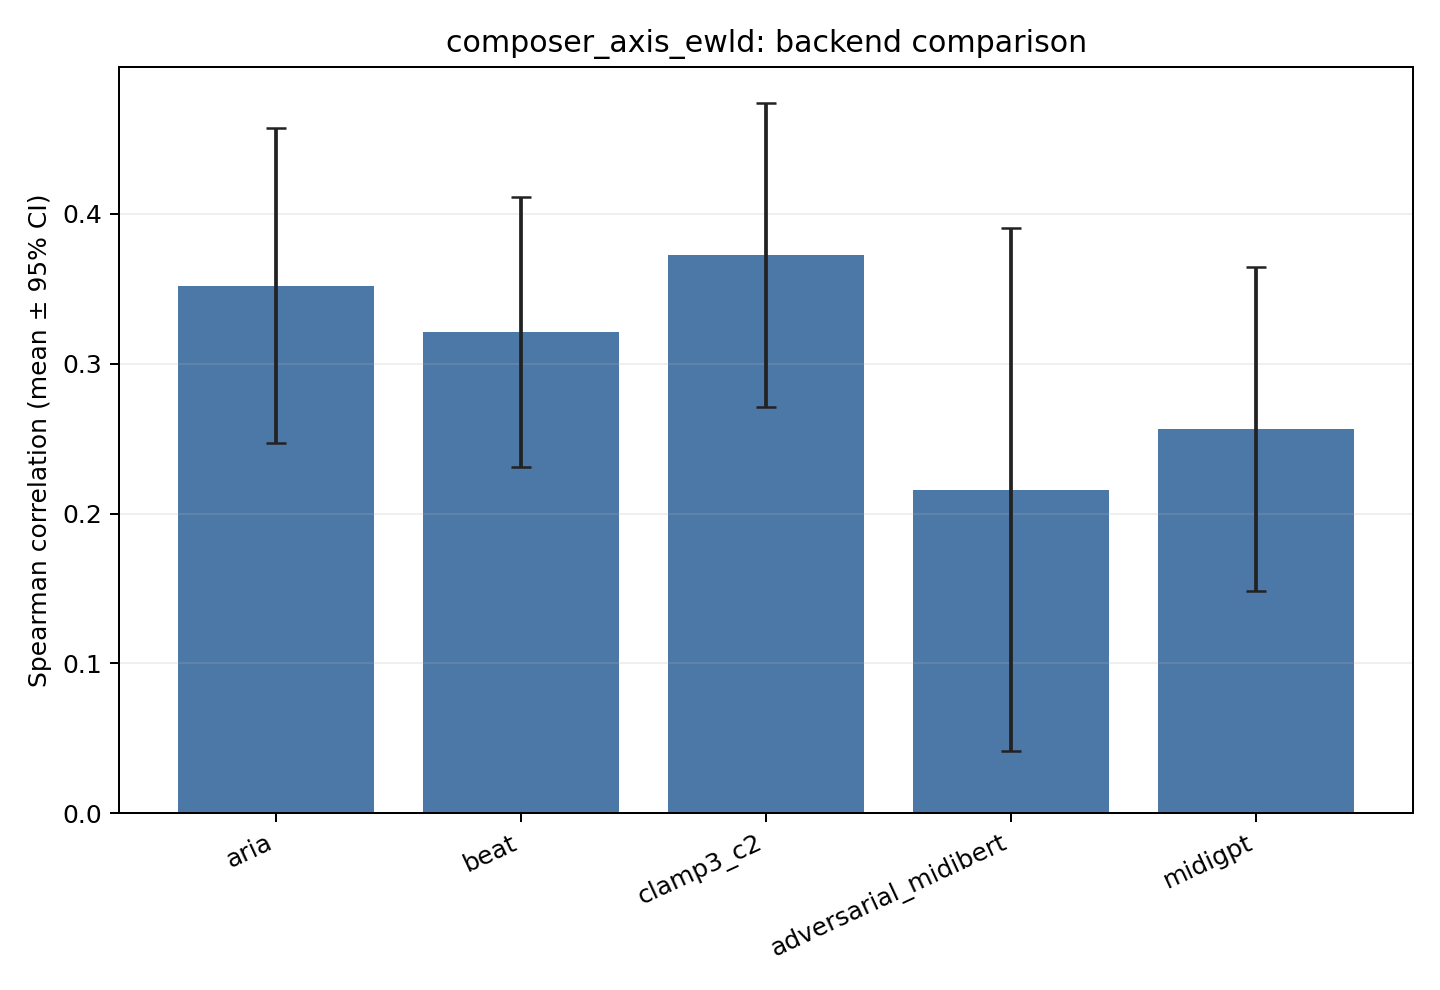

Source data for this figure (header and first rows):
backend	metric	value	ci95	folds	support	output_dir
aria	spearman	0.352	0.1052	5	301	/home/ecuser/music_llm_understanding/out…
beat	spearman	0.3211	0.09029	5	301	/home/ecuser/music_llm_understanding/out…
clamp3_c2	spearman	0.3727	0.1014	5	301	/home/ecuser/music_llm_understanding/out…
adversarial_midibert	spearman	0.216	0.1744	5	301	/home/ecuser/music_llm_understanding/out…
midigpt	spearman	0.2563	0.1079	5	301	/home/ecuser/music_llm_understanding/out…
